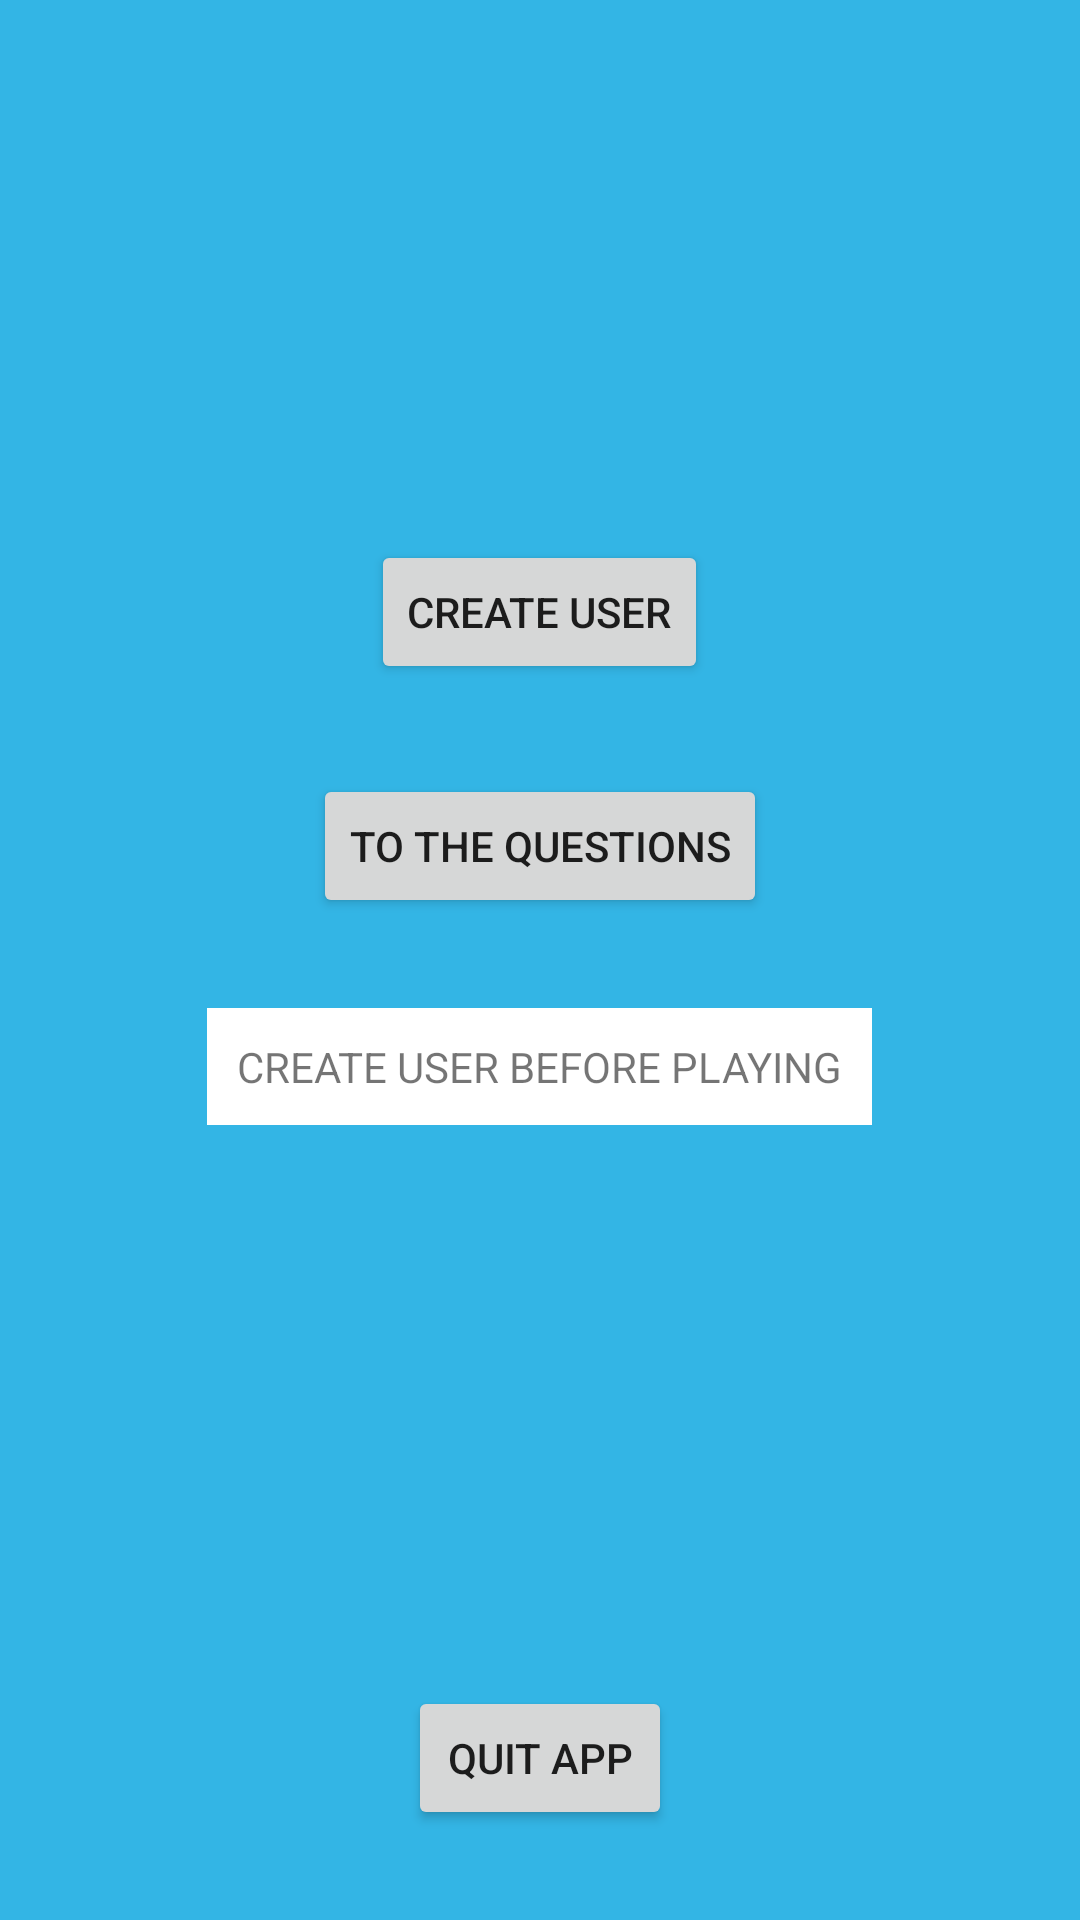

Layout XML and referenced resources for this Android screen:
<!-- AndroidManifest.xml: application theme Theme.Projektarbete -->
<!-- res/layout/activity_main.xml -->
<RelativeLayout xmlns:android="http://schemas.android.com/apk/res/android"
    xmlns:tools="http://schemas.android.com/tools"
    android:layout_width="match_parent"
    android:layout_height="match_parent"
    android:background="@android:color/holo_blue_light"

    android:orientation="vertical">

    <Button
        android:id="@+id/questionBn"
        android:layout_width="wrap_content"
        android:layout_height="wrap_content"
        android:gravity="center"
        android:layout_centerHorizontal="true"
        android:orientation="horizontal"
        android:layout_below="@id/createUser"
        android:layout_marginTop="30dp"
        android:onClick="toQuestions"
        android:text="@string/questionactivity" />

    <Button
        android:id="@+id/createUser"
        android:layout_width="wrap_content"
        android:layout_height="wrap_content"
        android:layout_centerHorizontal="true"
        android:layout_marginTop="180dp"
        android:onClick="toCreateUser"
        android:text="@string/createUser" />

    <TextView
        android:id="@+id/showScore"
        android:layout_width="wrap_content"
        android:layout_height="wrap_content"
        android:layout_below="@id/questionBn"
        android:layout_marginTop="30dp"
        android:padding="10dp"
        android:layout_centerHorizontal="true"
        android:background="@android:color/white"
        android:text="@string/showScore" />

    <Button
        android:id="@+id/quit"
        android:layout_width="wrap_content"
        android:layout_height="wrap_content"
        android:layout_marginBottom="30dp"
        android:layout_centerHorizontal="true"
        android:layout_alignParentBottom="true"
        android:onClick="quit"
        android:text="@string/quit" />
</RelativeLayout>
<!-- resources referenced by this layout -->
<resources>
  <string name="createUser">CREATE USER</string>
  <string name="questionactivity">to the questions</string>
  
      //user
  <string name="quit">QUIT APP</string>
  <string name="showScore">CREATE USER BEFORE PLAYING</string>
  <style name="Theme.Projektarbete" parent="Theme.MaterialComponents.DayNight.DarkActionBar">
          
          <item name="colorPrimary">@color/purple_500</item>
          <item name="colorPrimaryVariant">@color/purple_700</item>
          <item name="colorOnPrimary">@color/white</item>
          
          <item name="colorSecondary">@color/teal_200</item>
          <item name="colorSecondaryVariant">@color/teal_700</item>
          <item name="colorOnSecondary">@color/black</item>
          
          <item name="android:statusBarColor" tools:targetApi="l">?attr/colorPrimaryVariant</item>
          
      </style>
  <!-- not gathered from this repository: default colours our renderer supplied (Android Studio template values) -->
  <color name="purple_500">#FF6200EE</color>
  <color name="purple_700">#FF3700B3</color>
  <color name="teal_200">#FF03DAC5</color>
  <color name="teal_700">#FF018786</color>
  <color name="black">#FF000000</color>
  <color name="white">#FFFFFFFF</color>
</resources>
